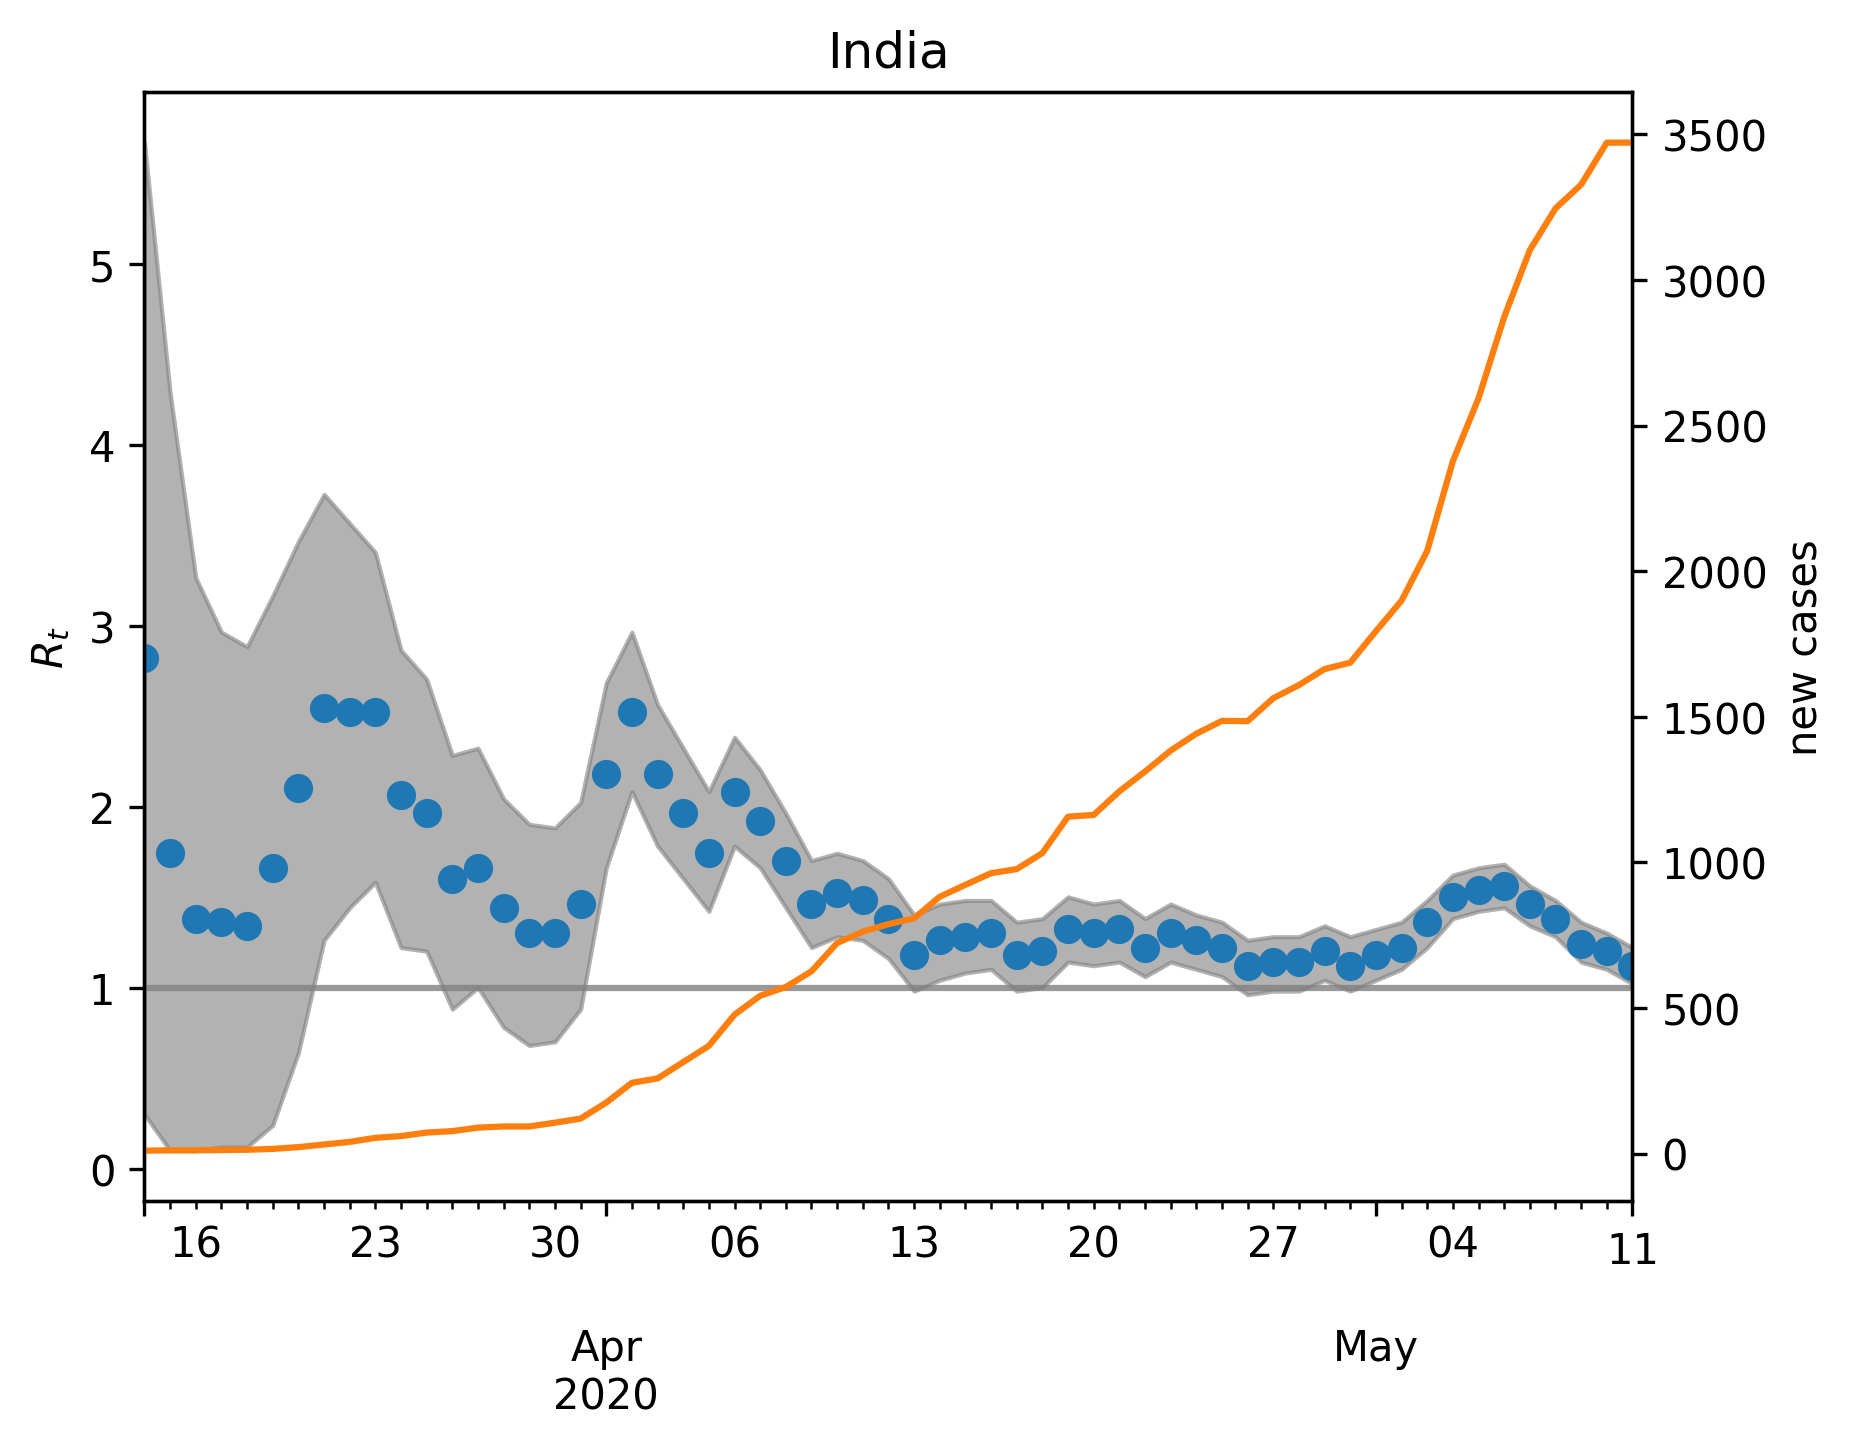

The data file committed next to this chart (first rows):
, median, lower, upper, cases, one
2020-03-14, 2.826, 0.3006, 5.671, 10.0, 1
2020-03-15, 1.743, 0.1002, 4.289, 11.0, 1
2020-03-16, 1.383, 0.1002, 3.267, 11.0, 1
2020-03-17, 1.363, 0.1202, 2.966, 12.0, 1
2020-03-18, 1.343, 0.1202, 2.886, 13.0, 1
2020-03-19, 1.663, 0.2405, 3.166, 16.0, 1
2020-03-20, 2.104, 0.6413, 3.467, 22.0, 1
2020-03-21, 2.545, 1.263, 3.727, 31.0, 1
2020-03-22, 2.525, 1.443, 3.567, 40.0, 1
2020-03-23, 2.525, 1.583, 3.407, 54.0, 1
2020-03-24, 2.064, 1.222, 2.866, 60.0, 1
2020-03-25, 1.964, 1.202, 2.705, 72.0, 1
2020-03-26, 1.603, 0.8818, 2.285, 77.0, 1
2020-03-27, 1.663, 1.002, 2.325, 89.0, 1
2020-03-28, 1.443, 0.7816, 2.044, 93.0, 1
2020-03-29, 1.303, 0.6814, 1.904, 93.0, 1
2020-03-30, 1.303, 0.7014, 1.884, 106.0, 1
2020-03-31, 1.463, 0.8818, 2.024, 120.0, 1
2020-04-01, 2.184, 1.663, 2.685, 175.0, 1
2020-04-02, 2.525, 2.084, 2.966, 243.0, 1
2020-04-03, 2.184, 1.784, 2.565, 258.0, 1
2020-04-04, 1.964, 1.603, 2.325, 314.0, 1
2020-04-05, 1.743, 1.423, 2.084, 370.0, 1
2020-04-06, 2.084, 1.784, 2.385, 477.0, 1
2020-04-07, 1.924, 1.663, 2.204, 542.0, 1
2020-04-08, 1.703, 1.443, 1.964, 572.0, 1
2020-04-09, 1.463, 1.222, 1.703, 626.0, 1
2020-04-10, 1.523, 1.283, 1.743, 723.0, 1
2020-04-11, 1.483, 1.263, 1.703, 762.0, 1
2020-04-12, 1.383, 1.162, 1.603, 788.0, 1
2020-04-13, 1.182, 0.982, 1.403, 808.0, 1
2020-04-14, 1.263, 1.042, 1.463, 882.0, 1
2020-04-15, 1.283, 1.082, 1.483, 923.0, 1
2020-04-16, 1.303, 1.102, 1.483, 963.0, 1
2020-04-17, 1.182, 0.982, 1.363, 977.0, 1
2020-04-18, 1.202, 1.002, 1.383, 1032, 1
2020-04-19, 1.323, 1.142, 1.503, 1157, 1
2020-04-20, 1.303, 1.122, 1.463, 1163, 1
2020-04-21, 1.323, 1.142, 1.483, 1244, 1
2020-04-22, 1.222, 1.062, 1.383, 1312, 1
2020-04-23, 1.303, 1.142, 1.463, 1384, 1
2020-04-24, 1.263, 1.102, 1.403, 1442, 1
2020-04-25, 1.222, 1.062, 1.363, 1486, 1
2020-04-26, 1.122, 0.9619, 1.263, 1485, 1
2020-04-27, 1.142, 0.982, 1.283, 1564, 1
2020-04-28, 1.142, 0.982, 1.283, 1609, 1
2020-04-29, 1.202, 1.042, 1.343, 1664, 1
2020-04-30, 1.122, 0.982, 1.283, 1686, 1
2020-05-01, 1.182, 1.042, 1.323, 1794, 1
2020-05-02, 1.222, 1.102, 1.363, 1899, 1
2020-05-03, 1.363, 1.222, 1.483, 2070, 1
2020-05-04, 1.503, 1.383, 1.623, 2378, 1
2020-05-05, 1.543, 1.423, 1.663, 2594, 1
2020-05-06, 1.563, 1.443, 1.683, 2873, 1
2020-05-07, 1.463, 1.343, 1.563, 3103, 1
2020-05-08, 1.383, 1.283, 1.483, 3246, 1
2020-05-09, 1.242, 1.142, 1.363, 3328, 1
2020-05-10, 1.202, 1.102, 1.303, 3472, 1
2020-05-11, 1.122, 1.022, 1.222, 3472, 1
